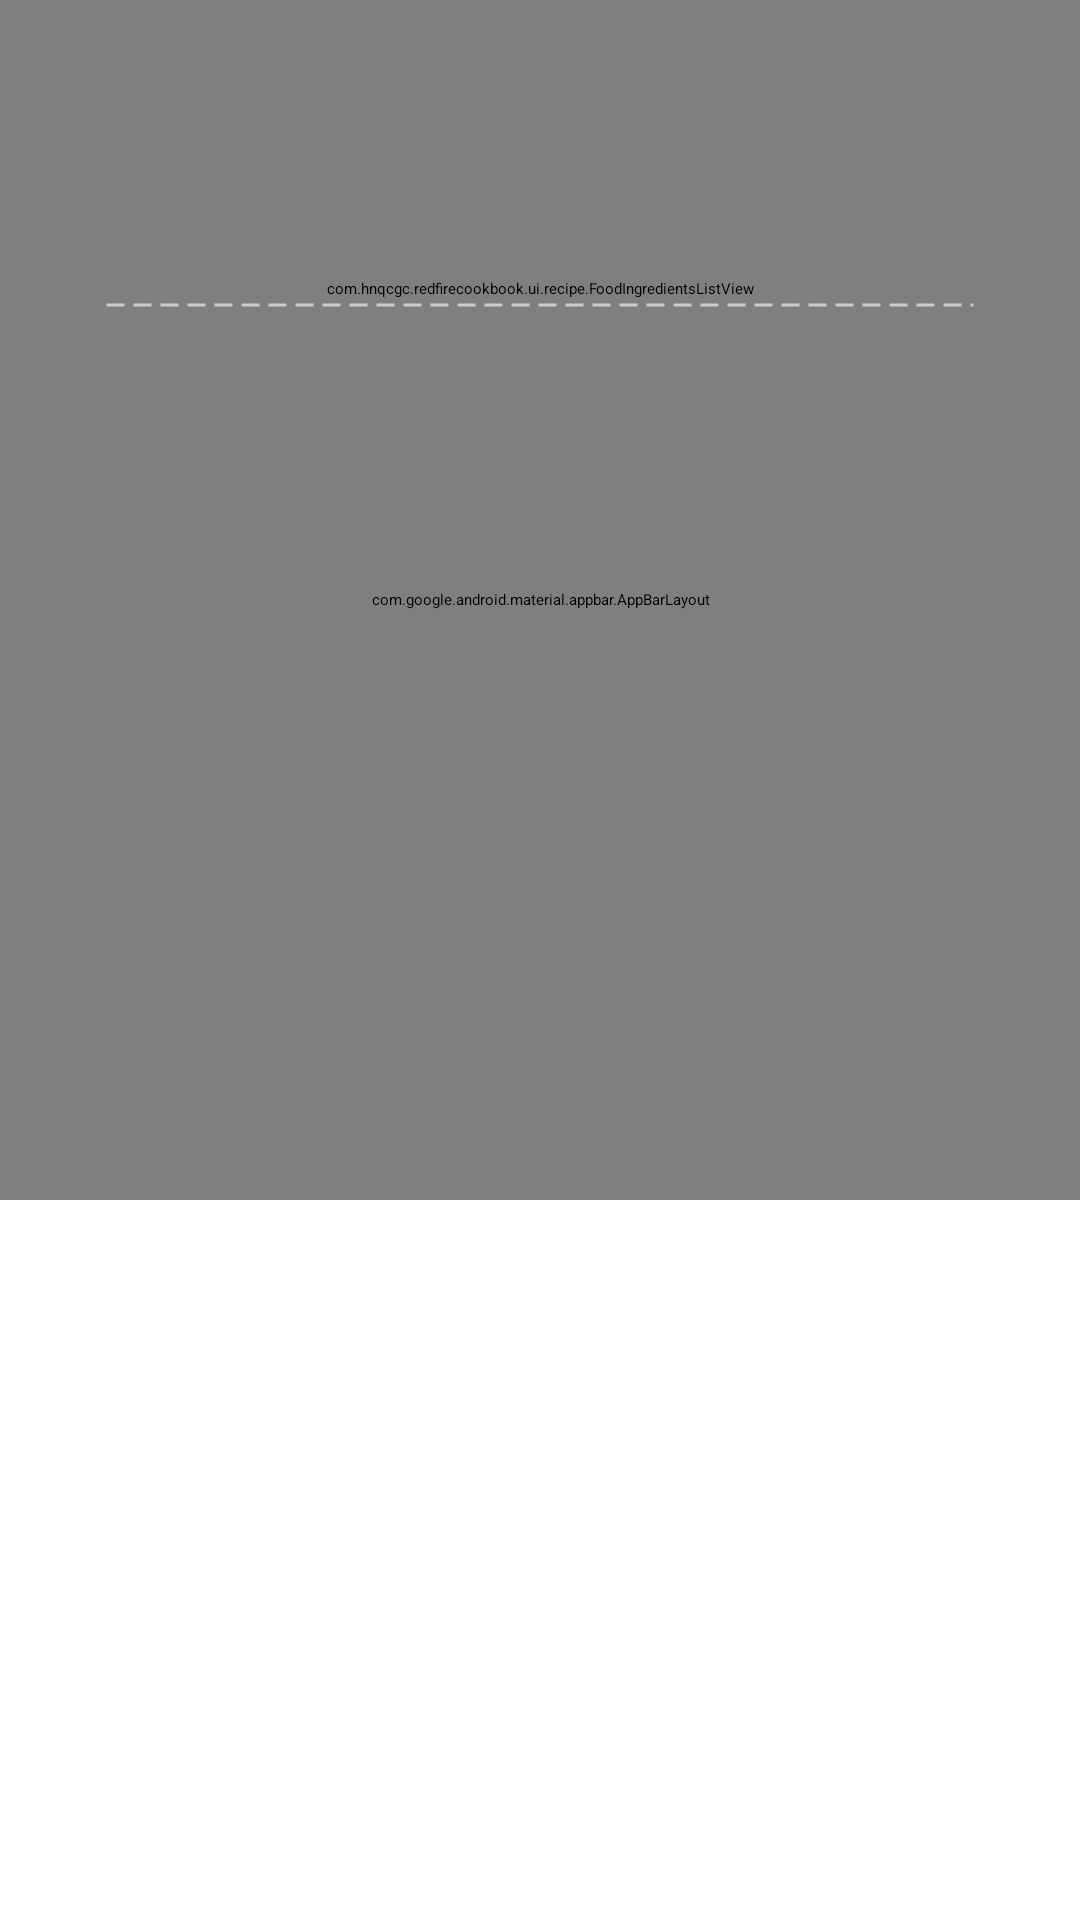

Android layout source for this screen:
<!-- AndroidManifest.xml: activity theme RecipeActivityTheme -->
<!-- res/layout/activity_recipe.xml -->
<?xml version="1.0" encoding="utf-8"?>
<androidx.coordinatorlayout.widget.CoordinatorLayout xmlns:android="http://schemas.android.com/apk/res/android"
    xmlns:app="http://schemas.android.com/apk/res-auto"
    xmlns:tools="http://schemas.android.com/tools"
    android:layout_width="match_parent"
    android:layout_height="match_parent"
    android:fitsSystemWindows="true"
    tools:context=".ui.recipe.RecipeActivity">


    <com.google.android.material.appbar.AppBarLayout
        android:layout_width="match_parent"
        android:layout_height="400dp"
        android:id="@+id/appBar"
        android:fitsSystemWindows="true"
        app:elevation="0dp">

        <com.google.android.material.appbar.CollapsingToolbarLayout
            android:layout_width="match_parent"
            android:layout_height="match_parent"
            android:id="@+id/collapsingToolbar"
            android:theme="@style/ThemeOverlay.AppCompat.Dark.ActionBar"
            android:fitsSystemWindows="true"
            app:titleEnabled="false"
            app:contentScrim="?attr/colorPrimary"
            app:statusBarScrim="?attr/colorPrimaryVariant"
            app:layout_scrollFlags="scroll|exitUntilCollapsed">

            <ImageView
                android:layout_width="match_parent"
                android:layout_height="match_parent"
                android:id="@+id/recipeImg"
                android:scaleType="centerCrop"
                android:fitsSystemWindows="true"
                app:layout_collapseMode="parallax"/>

            <TextView
                android:layout_width="match_parent"
                android:layout_height="wrap_content"
                android:id="@+id/recipeTitle"
                android:textSize="22sp"
                android:padding="18dp"
                android:textStyle="bold"
                android:layout_gravity="bottom"
                android:background="@drawable/white_fillet_background"
                app:layout_collapseMode="pin"/>


            <androidx.appcompat.widget.Toolbar
                android:id="@+id/toolBar"
                android:layout_width="match_parent"
                android:layout_height="40dp"
                app:layout_collapseMode="pin"/>

        </com.google.android.material.appbar.CollapsingToolbarLayout>

    </com.google.android.material.appbar.AppBarLayout>

    <androidx.core.widget.NestedScrollView
        android:layout_width="match_parent"
        android:layout_height="match_parent"
        android:background="?attr/colorPrimary"
        app:layout_behavior="@string/appbar_scrolling_view_behavior">

        <LinearLayout
            android:orientation="vertical"
            android:layout_width="match_parent"
            android:layout_height="match_parent">

            <TextView
                android:layout_width="match_parent"
                android:layout_height="wrap_content"
                android:id="@+id/recipeInfo"
                android:textSize="18sp"
                android:text="@string/recipe_info_text"
                android:textColor="?android:attr/textColorPrimary"
                android:layout_marginStart="18sp"
                android:paddingStart="4dp"
                android:paddingEnd="4dp"/>

            <LinearLayout
                android:layout_width="match_parent"
                android:layout_height="match_parent"
                android:orientation="vertical"
                android:layout_marginTop="8dp"
                android:layout_marginStart="42dp"
                android:id="@+id/infoLayout"/>

            <TextView
                android:layout_width="match_parent"
                android:layout_height="wrap_content"
                android:id="@+id/foodIngredients"
                android:textSize="18sp"
                android:text="@string/food_ingredients"
                android:textColor="?android:attr/textColorPrimary"
                android:layout_marginStart="18sp"
                android:layout_marginTop="20dp"
                android:paddingStart="4dp"
                android:paddingEnd="4dp"/>

            <com.hnqcgc.redfirecookbook.ui.recipe.FoodIngredientsListView
                android:layout_width="match_parent"
                android:layout_height="wrap_content"
                android:layout_marginTop="16dp"
                android:layout_marginStart="35dp"
                android:layout_marginEnd="35dp"
                android:divider="@drawable/list_item_dash"
                android:dividerHeight="5dp"
                android:listSelector="@android:color/transparent"
                android:id="@+id/foodIngredientsListView"/>

            <View
                android:layout_width="match_parent"
                android:layout_height="4dp"
                android:layout_marginStart="35dp"
                android:layout_marginEnd="35dp"
                android:background="@drawable/list_item_dash"/>

        </LinearLayout>

    </androidx.core.widget.NestedScrollView>

</androidx.coordinatorlayout.widget.CoordinatorLayout>
<!-- resources referenced by this layout -->
<resources>
  <!-- drawable list_item_dash (drawable) -->
  <?xml version="1.0" encoding="utf-8"?>
  <shape xmlns:android="http://schemas.android.com/apk/res/android"
      android:shape="line">
      
  
      <stroke
          android:width="1dp"
          android:color="@color/grey_400_alpha_100"
          android:dashGap="3dp"
          android:dashWidth="6dp"/>
      
      <size android:height="5dp"/>
  </shape>
  <!-- drawable white_fillet_background (drawable) -->
  <?xml version="1.0" encoding="utf-8"?>
  <shape xmlns:android="http://schemas.android.com/apk/res/android"
      android:shape="rectangle"
      android:useLevel="false">
  
      <corners
          android:topLeftRadius="10dp"
          android:topRightRadius="10dp" />
  
      <solid android:color="?android:attr/colorPrimary" />
  
  </shape>
  <color name="grey_400_alpha_100">#FFCCCCCC</color>
</resources>
